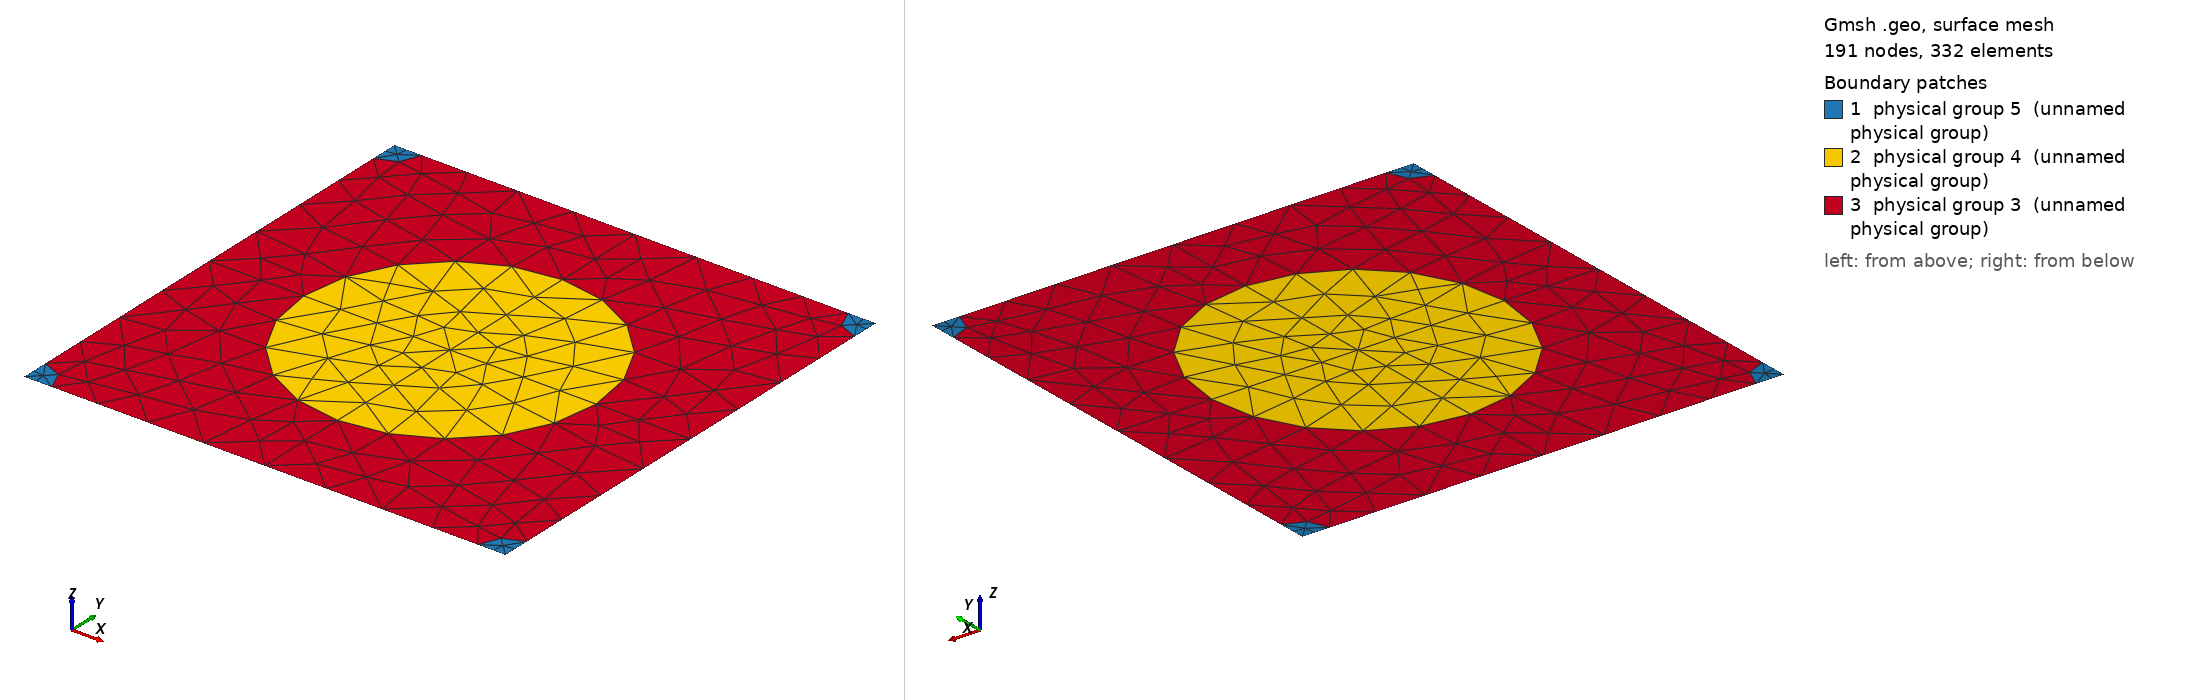

Gmsh geometry script, surface-meshed: 191 nodes, 332 surface elements. Boundary patches (legend numbers): 1 physical group 5 (unnamed physical group), 2 physical group 4 (unnamed physical group), 3 physical group 3 (unnamed physical group). Left view from above one corner, right view from below the opposite corner. Legend entries are the model's physical surfaces. The drawing asked Gmsh for element sizes between 1% and 20% of the model's largest extent; the script's own settings can give other sizes.

=== 889_270_51.geo (drawn) ===
d = 1; // grating period
ff = 0.300000;
d_in_nm = 889;
a1 = 270;
radius1 = (a1/d_in_nm)*d;
radius2 = (51/d_in_nm)*d;
lc = 0.150000; // 0.501 0.201 0.0701;
lc2 = lc/1.500000; // on cylinder surfaces
lc3 = lc/1.500000; // cylinder1 centres
lc4 = lc/4.500000; // cylinder2 centres
posx = 0;//
posy = 0;//

hy = d; // Thickness: Squre profile => hy=d
hx = 0.;

// 2*2 supercell outline

Point(1) = {0, 0, 0, lc4};
Point(2) = {-hx, -hy, 0, lc4};
Point(3) = {-hx+d, -hy, 0, lc4};
Point(4) = {d, 0, 0,lc4};
Point(5) = {-hx+d/2+posx, -hy/2+posy, 0,lc3};
Point(10) = {-hx+d/2+posx, 0, 0, lc};
Point(11) = {0,-hy/2+posy, 0, lc};
Point(12) = {-hx+d/2+posx, -hy, 0, lc};
Point(13) = {d, -hy/2+posy, 0, lc};

Point(14) = {-hx+radius2, 0, 0, lc2};
Point(15) = {d-radius2, 0, 0, lc2};
Point(16) = {0,-radius2, 0, lc2};
Point(18) = {-hx+d/2+posx, -hy/2+radius1+posy, 0, lc2};
Point(20) = {d,-radius2, 0, lc2};
Point(21) = {-hx+d/2-radius1+posx, -hy/2+posy, 0,lc2};
Point(22) = {-hx+d/2+radius1+posx, -hy/2+posy, 0,lc2};
Point(23) = {-hx, -hy+radius2, 0, lc2};
Point(25) = {-hx+d/2+posx, -hy/2-radius1+posy, 0, lc2};
Point(27) = {d,-hy+radius2, 0, lc2};
Point(28) = {-hx+radius2, -hy, 0, lc2};
Point(29) = {d-radius2, -hy, 0, lc2};

Line(1) = {1, 14};
Line(2) = {14, 10};
Line(3) = {10, 15};
Line(4) = {15, 4};
Line(5) = {4, 20};
Line(6) = {20, 13};
Line(7) = {13, 27};
Line(8) = {27, 3};
Line(9) = {3, 29};
Line(10) = {29, 12};
Line(11) = {12, 28};
Line(12) = {28, 2};
Line(13) = {2, 23};
Line(14) = {23, 11};
Line(15) = {11, 16};
Line(16) = {16, 1};
Line(18) = {18, 10};
Line(19) = {18, 5};
Line(20) = {5, 25};
Line(21) = {25, 12};
Line(22) = {11, 21};
Line(23) = {21, 5};
Line(24) = {5, 22};
Line(25) = {22, 13};

Circle(26) = {14, 1, 16};
Circle(27) = {15, 4, 20};
Circle(28) = {27, 3, 29};
Circle(29) = {28, 2, 23};
Circle(30) = {21, 5, 18};
Circle(31) = {18, 5, 22};
Circle(32) = {22, 5, 25};
Circle(33) = {25, 5, 21};

Line Loop(77) = {1, 26, 16};
Plane Surface(78) = {77};
Line Loop(79) = {4, 5, -27};
Plane Surface(80) = {79};
Line Loop(81) = {28, -9, -8};
Plane Surface(82) = {81};
Line Loop(83) = {29, -13, -12};
Plane Surface(84) = {83};
Line Loop(85) = {30, 19, -23};
Plane Surface(86) = {85};
Line Loop(87) = {19, 24, -31};
Plane Surface(88) = {87};
Line Loop(89) = {24, 32, -20};
Plane Surface(90) = {89};
Line Loop(91) = {20, 33, 23};
Plane Surface(92) = {91};
Line Loop(93) = {2, -18, -30, -22, 15, -26};
Plane Surface(94) = {93};
Line Loop(95) = {3, 27, 6, -25, -31, 18};
Plane Surface(96) = {95};
Line Loop(97) = {25, 7, 28, 10, -21, -32};
Plane Surface(98) = {97};
Line Loop(99) = {21, 11, 29, 14, 22, -33};
Plane Surface(100) = {99};

Physical Line(101) = {1, 2, 3, 4};
Physical Line(102) = {5, 6, 7, 8};
Physical Line(103) = {9, 10, 11, 12};
Physical Line(104) = {13, 14, 15, 16};

Physical Surface(3) = {94, 96, 98, 100};
Physical Surface(4) = {86, 88, 90, 92};
Physical Surface(5) = {78, 80, 82, 84};
